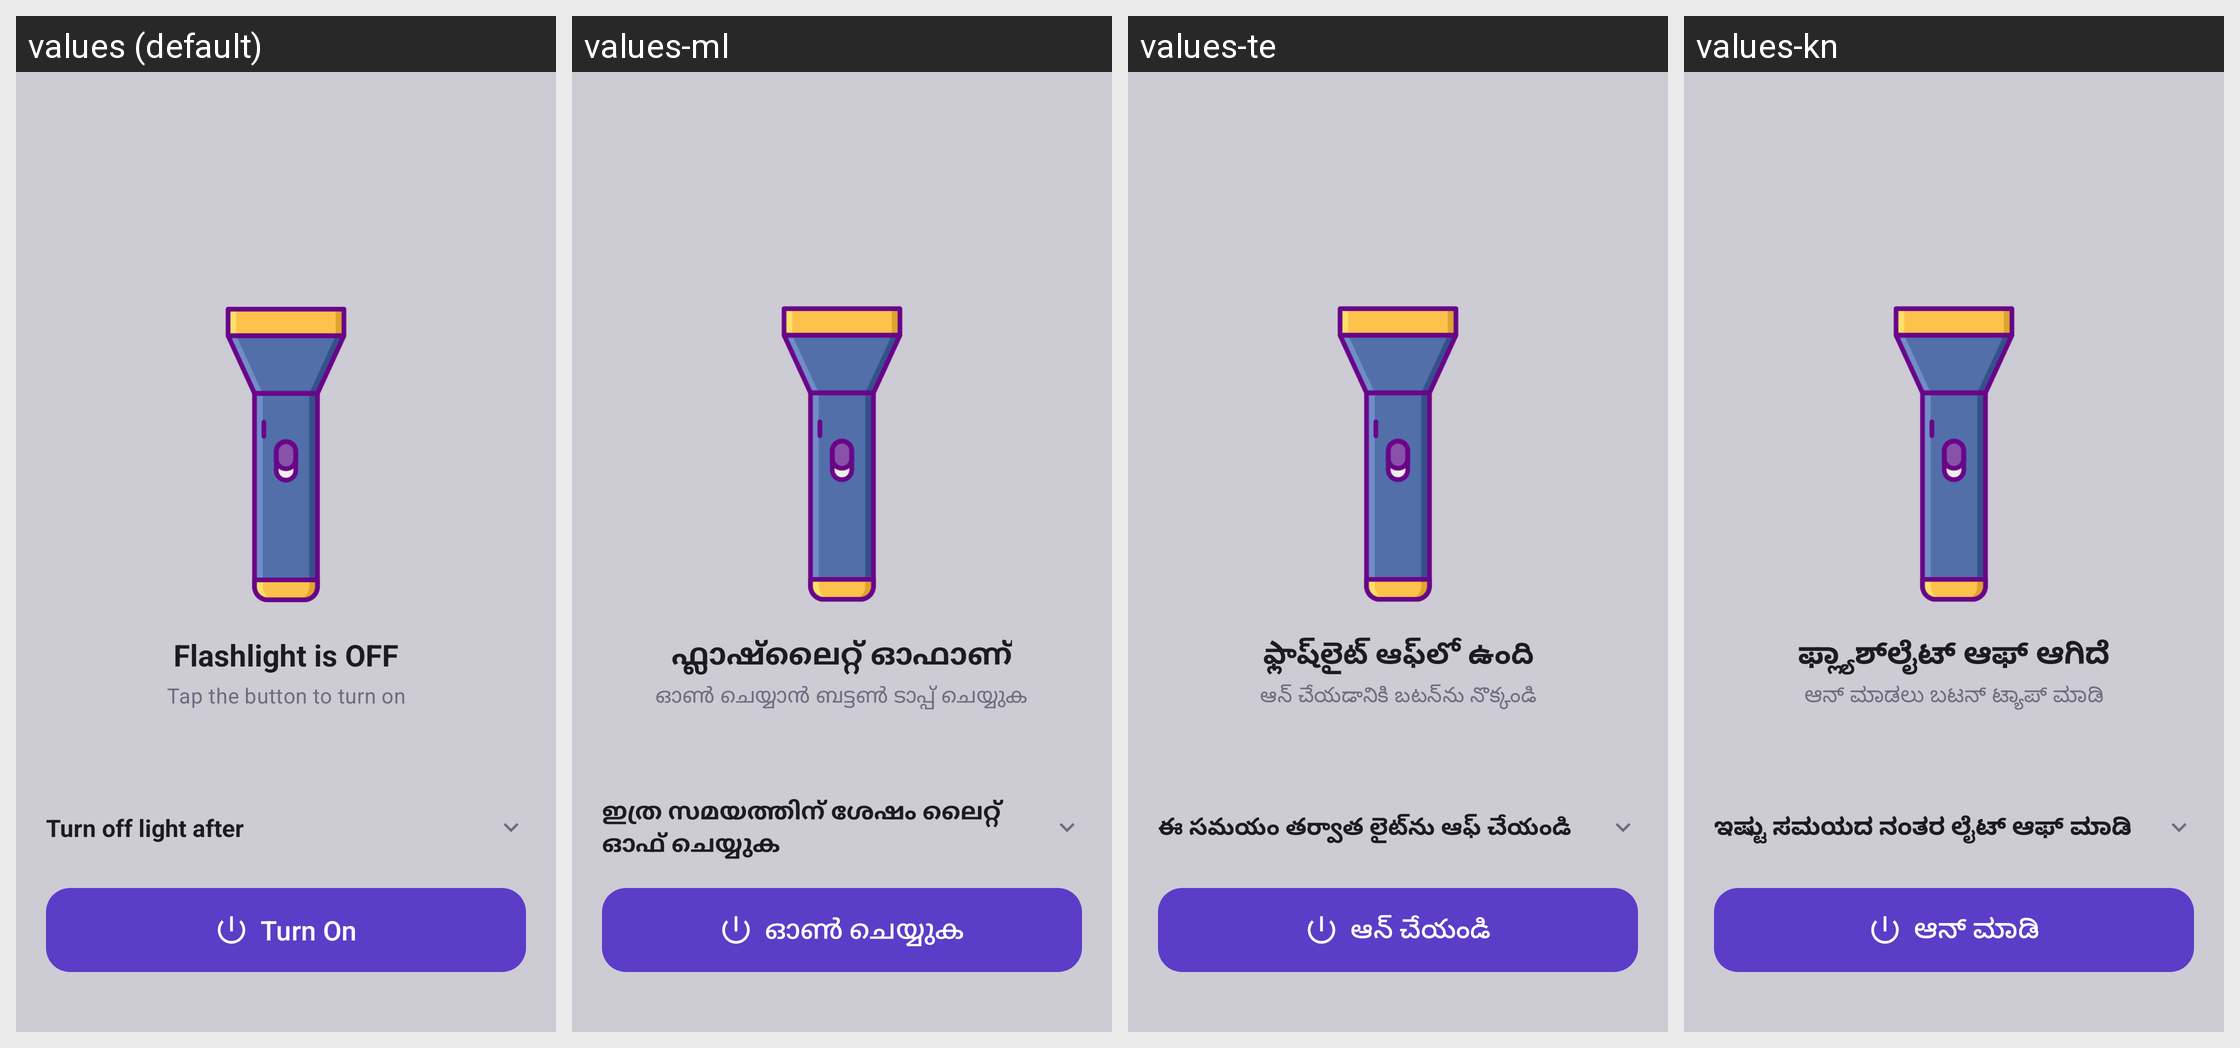

This grid shows one Android layout under several languages. Give, for every string resource on the screen, its name, the default text and each shown locale's text.
Android screen res/layout/layout_torch_mode.xml rendered under 4 locales, left to right: values (default), values-ml, values-te, values-kn. Device: Nexus 5 (rendered at 1080×1920; each locale shown at half size, 540×960, under a caption strip naming it); theme Theme.Torch.
Other locales in the repository, not shown: values-af, values-ar, values-bn, values-da, values-de, values-es, values-fi, values-fr, values-gu, values-ha, values-hi, values-it, values-iw, values-ja, values-ko, values-ku, values-mr, values-ms, values-my, values-nb, values-nl, values-pa, values-ps, values-ru, values-sv, values-sw, values-ta, values-ur, values-xh, values-zu.
Strings drawn on this screen, with the default value and each locale's value (text and hints the layout hard-codes, and strings that could not be matched under every locale, appear in the picture but are not listed):

flashlight_is_off
  values: Flashlight is OFF
  values-ml: ഫ്ലാഷ്‌ലൈറ്റ് ഓഫാണ്
  values-te: ఫ్లాష్‌లైట్ ఆఫ్‌లో ఉంది
  values-kn: ಫ್ಲ್ಯಾಶ್‌ಲೈಟ್ ಆಫ್ ಆಗಿದೆ

tap_to_turn_on
  values: Tap the button to turn on
  values-ml: ഓൺ ചെയ്യാൻ ബട്ടൺ ടാപ്പ് ചെയ്യുക
  values-te: ఆన్ చేయడానికి బటన్‌ను నొక్కండి
  values-kn: ಆನ್ ಮಾಡಲು ಬಟನ್ ಟ್ಯಾಪ್ ಮಾಡಿ

auto_off_label
  values: Turn off light after
  values-ml: ഇത്ര സമയത്തിന് ശേഷം ലൈറ്റ് ഓഫ് ചെയ്യുക
  values-te: ఈ సమయం తర్వాత లైట్‌ను ఆఫ్ చేయండి
  values-kn: ಇಷ್ಟು ಸಮಯದ ನಂತರ ಲೈಟ್ ಆಫ್ ಮಾಡಿ

turn_on
  values: Turn On
  values-ml: ഓൺ ചെയ്യുക
  values-te: ఆన్ చేయండి
  values-kn: ಆನ್ ಮಾಡಿ
